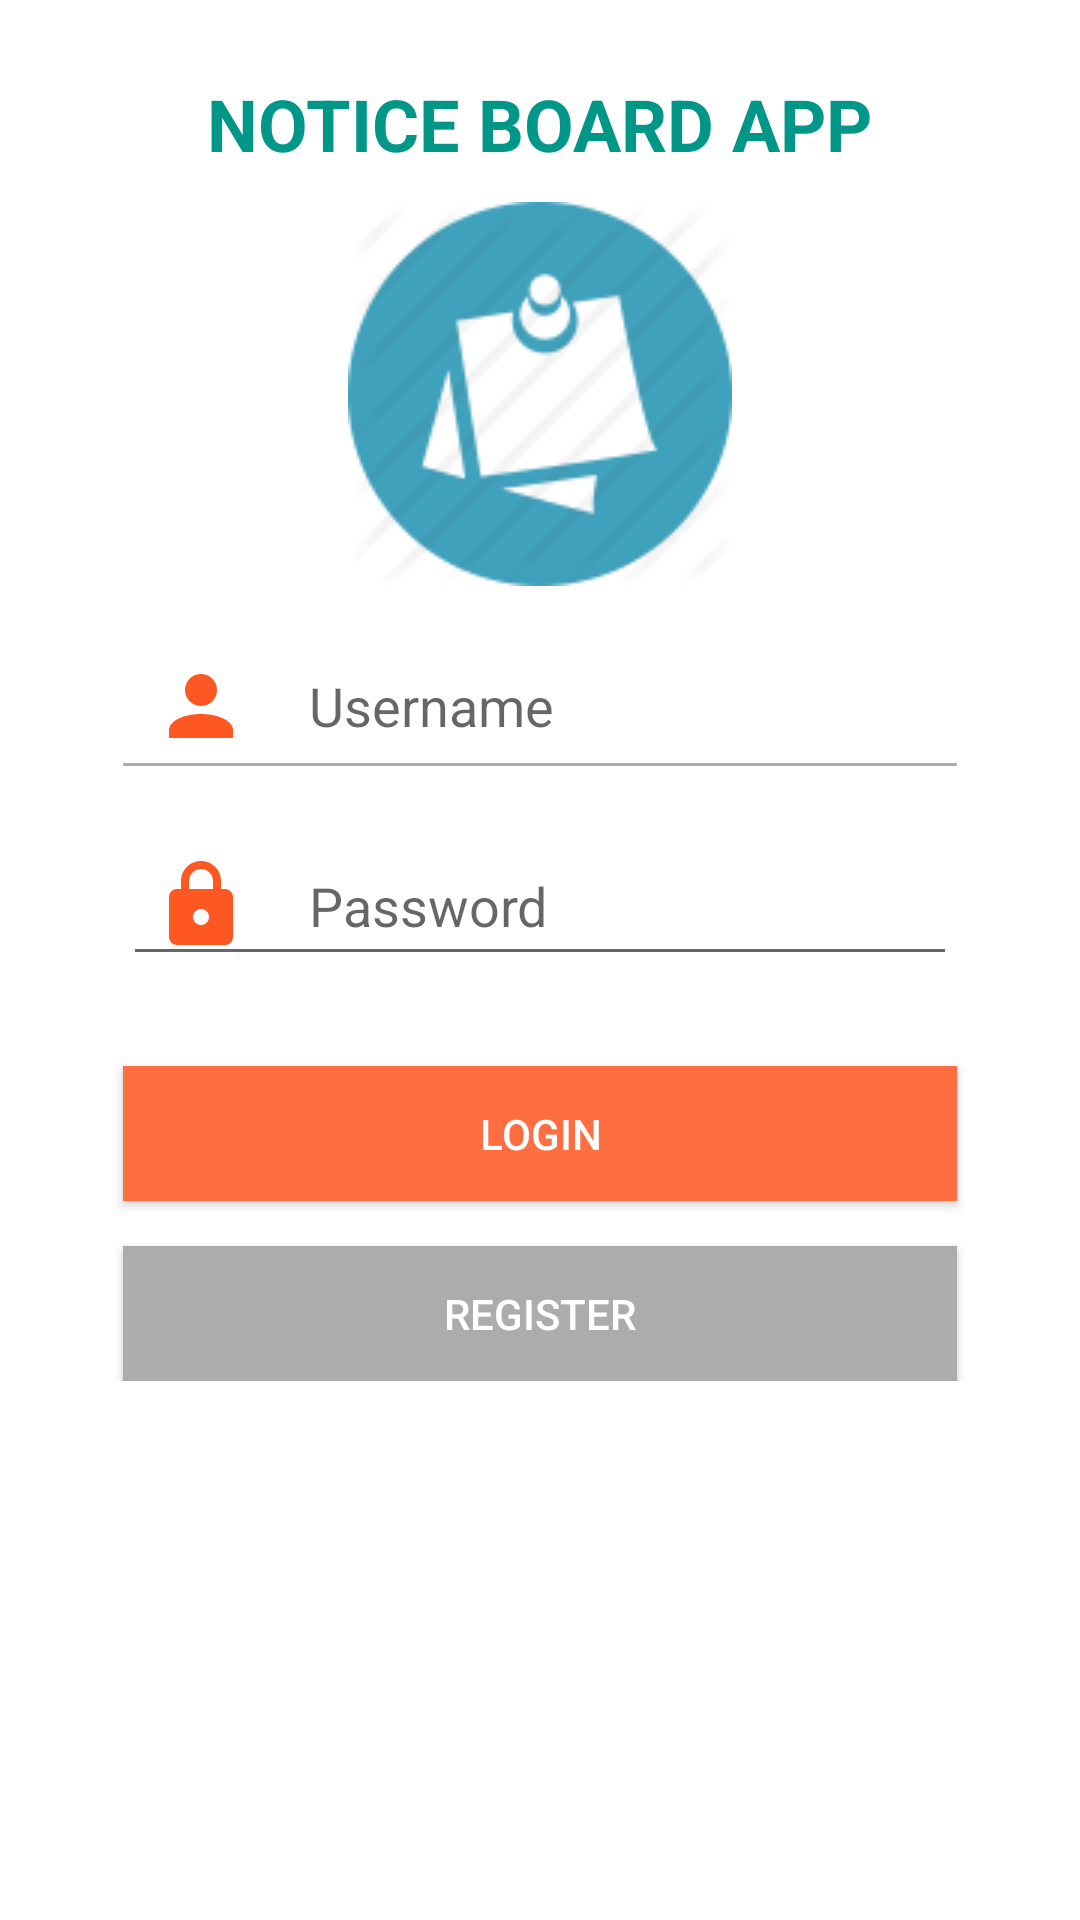

This screen was rendered from an Android layout file. Write that file and the resources it references.
<!-- AndroidManifest.xml: application theme AppTheme -->
<!-- res/layout/activity_login.xml -->
<android.support.design.widget.CoordinatorLayout
    android:id="@+id/coordinatorlayout"
    xmlns:android="http://schemas.android.com/apk/res/android"
    android:layout_width="match_parent"
    android:layout_height="match_parent"
    android:background="#ffffff">

    <ScrollView android:layout_width="match_parent"
                android:layout_height="wrap_content">

        <RelativeLayout
            android:layout_width="match_parent"
            android:layout_height="wrap_content"
            android:paddingBottom="30dp"
            android:paddingLeft="@dimen/activity_horizontal_margin"
            android:paddingRight="@dimen/activity_horizontal_margin"
            android:paddingTop="20dp">

            <ImageView
                android:id="@+id/img_logo"
                android:layout_width="wrap_content"
                android:layout_height="wrap_content"
                android:layout_below="@+id/txt_logo"
                android:layout_centerHorizontal="true"
                android:layout_marginTop="10dp"
                android:src="@drawable/ic_logo"/>

            <TextView android:id="@+id/txt_logo"
                      android:layout_width="wrap_content"
                      android:layout_height="wrap_content"
                      android:layout_centerHorizontal="true"
                      android:layout_marginTop="5dp"
                      android:text="@string/app_name_caps"
                      android:textColor="@color/primary"
                      android:textSize="24sp"
                      android:textStyle="bold"/>

            <RelativeLayout
                android:id="@+id/rlt_phone"
                android:layout_width="match_parent"
                android:layout_height="40dp"
                android:layout_below="@+id/img_logo"
                android:layout_marginTop="20dp">

                <EditText
                    android:id="@+id/edt_username"
                    android:layout_width="match_parent"
                    android:layout_height="match_parent"
                    android:layout_marginLeft="25dp"
                    android:layout_marginRight="25dp"
                    android:background="@android:color/transparent"
                    android:drawableLeft="@drawable/ic_account"
                    android:drawablePadding="20dp"
                    android:hint="Username"
                    android:imeOptions="actionNext"
                    android:maxLength="30"
                    android:paddingLeft="10dp"
                    android:inputType="text"/>

                <View
                    android:layout_width="match_parent"
                    android:layout_height="1dp"
                    android:layout_alignParentBottom="true"
                    android:layout_marginLeft="25dp"
                    android:layout_marginRight="25dp"
                    android:background="@color/grey_acacac"/>

            </RelativeLayout>


            <EditText
                android:id="@+id/edt_password"
                android:layout_width="match_parent"
                android:layout_height="50dp"
                android:layout_below="@+id/rlt_phone"
                android:layout_marginLeft="25dp"
                android:layout_marginRight="25dp"
                android:layout_marginTop="20dp"
                android:drawableLeft="@drawable/ic_lock"
                android:drawablePadding="20dp"
                android:maxLength="30"
                android:hint="Password"
                android:maxLines="1"
                android:inputType="textPassword"
                android:paddingLeft="10dp"
                android:paddingRight="20dp"
                />

            <Button
                android:id="@+id/btn_login"
                android:layout_width="match_parent"
                android:layout_height="45dp"
                android:layout_below="@+id/edt_password"
                android:layout_marginLeft="25dp"
                android:layout_marginRight="25dp"
                android:layout_marginTop="30dp"
                android:text="LOGIN"
                android:background="@color/accent"
                android:textColor="@color/white_ffffff"/>

            <Button
                android:id="@+id/btn_register"
                android:layout_width="match_parent"
                android:layout_height="45dp"
                android:layout_below="@+id/btn_login"
                android:layout_centerHorizontal="true"
                android:layout_marginLeft="25dp"
                android:layout_marginRight="25dp"
                android:layout_marginTop="15dp"
                android:background="@color/grey_acacac"
                android:text="REGISTER"
                android:textColor="@color/white_ffffff"/>
        </RelativeLayout>
    </ScrollView>
</android.support.design.widget.CoordinatorLayout>
<!-- resources referenced by this layout -->
<resources>
  <color name="accent">#FF6E40</color>
  <color name="grey_acacac">#acacac</color>
  <color name="primary">#009688</color>
  <color name="white_ffffff">#FFFFFF</color>
  <dimen name="activity_horizontal_margin">16dp</dimen>
  <!-- drawable ic_account: png bitmap (drawable-hdpi, 516 bytes) -->
  <!-- drawable ic_lock: png bitmap (drawable-hdpi, 653 bytes) -->
  <!-- drawable ic_logo: png bitmap (drawable, 5693 bytes) -->
  <string name="app_name_caps">NOTICE BOARD APP</string>
  <style parent="Theme.AppCompat.Light.NoActionBar" name="AppTheme">
          
          <item name="colorPrimary">@color/primary</item>
          <item name="colorPrimaryDark">@color/primary_dark</item>
          <item name="colorAccent">@color/accent</item>
          <item name="android:windowEnableSplitTouch">false</item>
          <item name="android:splitMotionEvents">false</item>
      </style>
  <color name="primary_dark">#00796B</color>
</resources>
